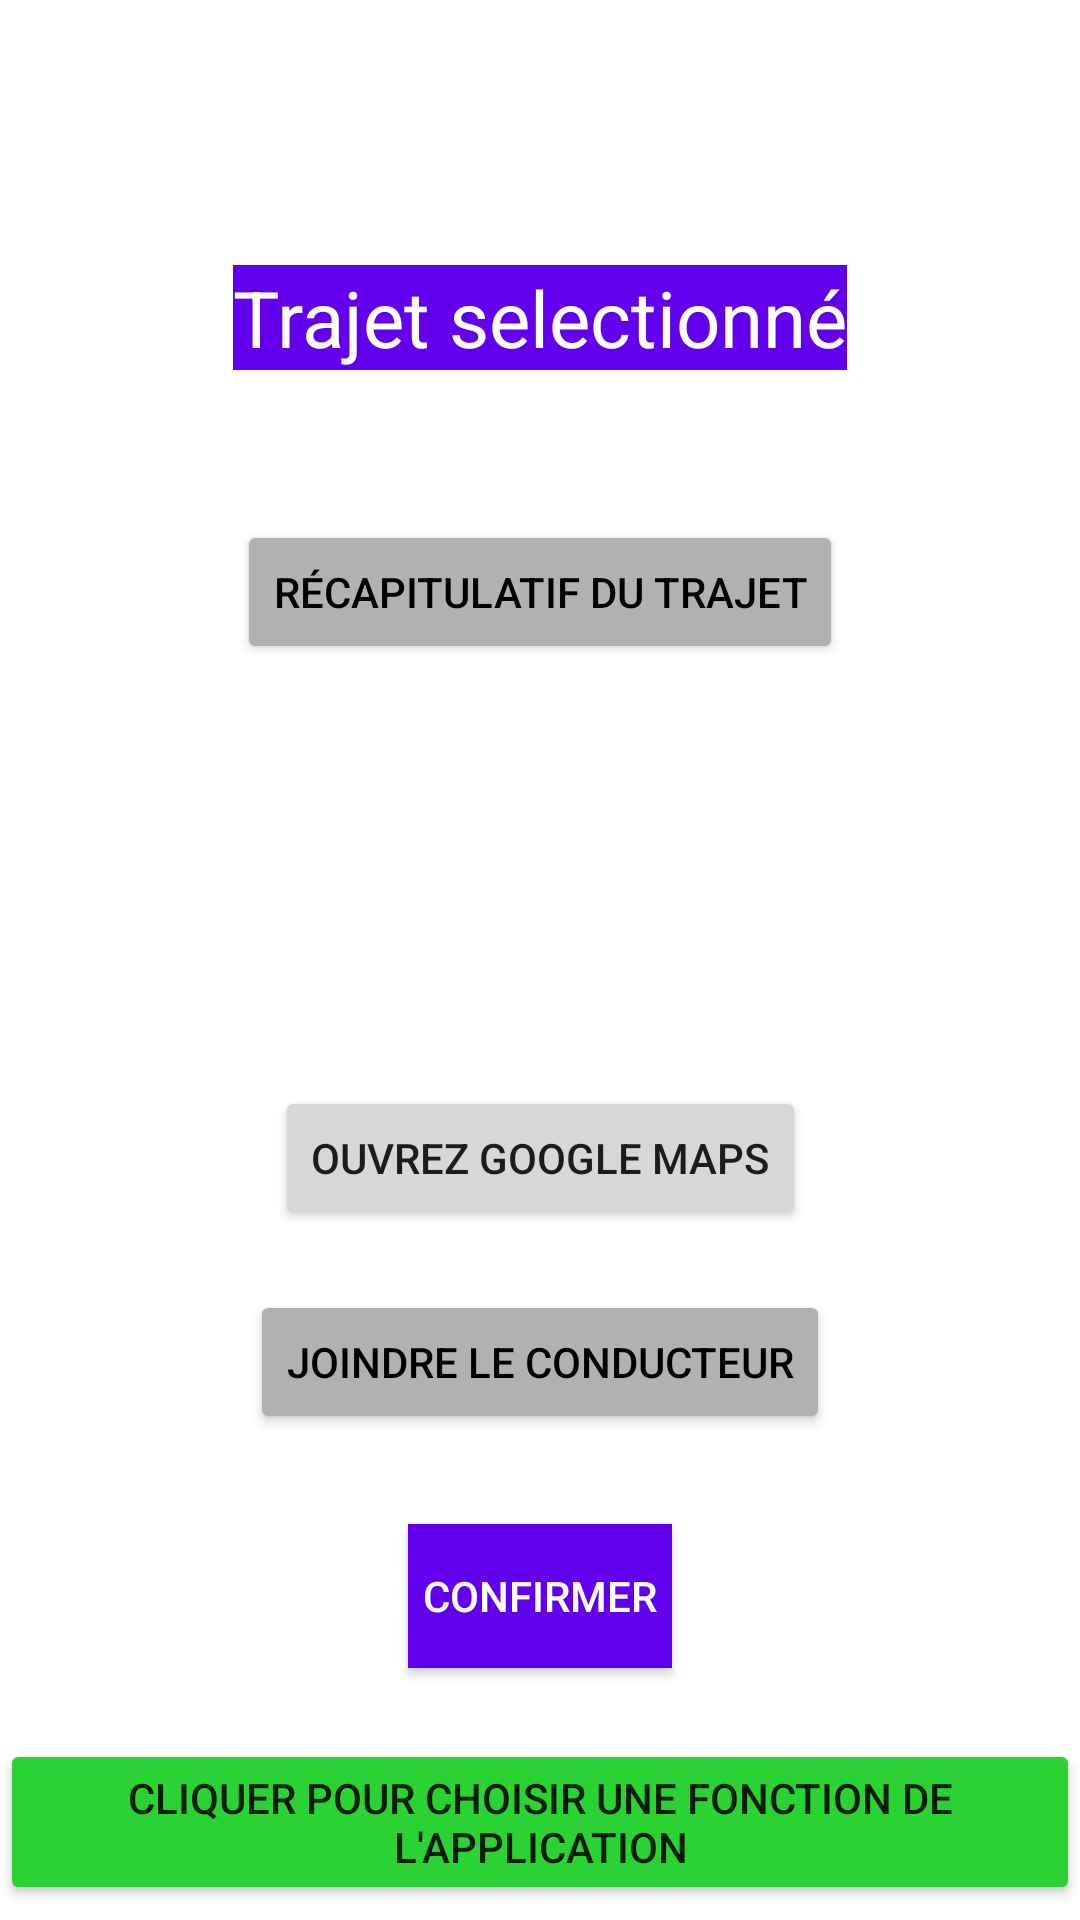

Layout XML and referenced resources for this Android screen:
<!-- AndroidManifest.xml: application theme Theme.Blablaofficiel -->
<!-- res/layout/activity_trajetselect.xml -->
<?xml version="1.0" encoding="utf-8"?>
<androidx.constraintlayout.widget.ConstraintLayout xmlns:android="http://schemas.android.com/apk/res/android"
    xmlns:app="http://schemas.android.com/apk/res-auto"
    xmlns:tools="http://schemas.android.com/tools"
    android:layout_width="match_parent"
    android:layout_height="match_parent"
    android:id="@+id/containerts"
    tools:context=".trajetselect">

    <TextView
        android:id="@+id/nomprenom"
        android:layout_width="wrap_content"
        android:layout_height="wrap_content"

        android:background="@color/purple_500"
        android:text="Trajet selectionné"
        android:textColor="@color/white"
        android:textSize="26sp"
        app:layout_constraintBottom_toBottomOf="parent"
        app:layout_constraintLeft_toLeftOf="parent"
        app:layout_constraintRight_toRightOf="parent"
        app:layout_constraintTop_toTopOf="parent"
        app:layout_constraintVertical_bias="0.146" />

    <Button
        android:id="@+id/joindre"
        android:layout_width="wrap_content"
        android:layout_height="wrap_content"
        android:layout_marginBottom="30dp"
        android:backgroundTint="@color/teal_200"
        android:text="@string/joindre"
        android:textColor="@color/black"
        app:layout_constraintBottom_toTopOf="@+id/confirmerts"
        app:layout_constraintEnd_toEndOf="parent"
        app:layout_constraintHorizontal_bias="0.5"
        app:layout_constraintStart_toStartOf="parent" />

    <Button
        android:id="@+id/confirmerts"
        android:layout_width="wrap_content"
        android:layout_height="wrap_content"
        android:layout_marginBottom="84dp"
        android:background="@color/purple_500"
        android:label="@string/confirmer"
        android:text="@string/confirmer"
        android:textColor="@color/white"
        app:layout_constraintBottom_toBottomOf="parent"
        app:layout_constraintEnd_toEndOf="parent"
        app:layout_constraintStart_toStartOf="parent" />

    <Button
        android:id="@+id/recaptrajet"
        android:layout_width="wrap_content"
        android:layout_height="wrap_content"
        android:layout_marginTop="50dp"
        android:backgroundTint="@color/teal_200"
        android:text="@string/recapi_trajet"
        android:textColor="@color/black"
        app:layout_constraintEnd_toEndOf="parent"
        app:layout_constraintHorizontal_bias="0.5"
        app:layout_constraintStart_toStartOf="parent"
        app:layout_constraintTop_toBottomOf="@+id/nomprenom" />

    <Button
        android:id="@+id/choixts"
        android:layout_width="wrap_content"
        android:layout_height="wrap_content"
        android:layout_marginBottom="5dp"
        android:backgroundTint="#2AD333"
        android:text="Cliquer pour choisir une fonction de l'application"
        app:layout_constraintBottom_toBottomOf="parent"
        app:layout_constraintEnd_toEndOf="parent"
        app:layout_constraintHorizontal_bias="0.5"
        app:layout_constraintStart_toStartOf="parent" />

    <Button
        android:id="@+id/btnMaps"
        android:layout_width="wrap_content"
        android:layout_height="wrap_content"
        android:layout_marginBottom="20dp"
        android:text="Ouvrez Google Maps"
        app:layout_constraintBottom_toTopOf="@+id/joindre"
        app:layout_constraintEnd_toEndOf="parent"
        app:layout_constraintStart_toStartOf="parent" />


</androidx.constraintlayout.widget.ConstraintLayout>
<!-- resources referenced by this layout -->
<resources>
  <color name="black">#FF000000</color>
  <color name="purple_500">#FF6200EE</color>
  <color name="teal_200">#FFB1B1B1</color>
  <color name="white">#FFFFFFFF</color>
  <string name="confirmer">Confirmer</string>
  <string name="joindre">Joindre le conducteur</string>
  <string name="recapi_trajet">récapitulatif du trajet</string>
  <style name="Theme.Blablaofficiel" parent="Theme.MaterialComponents.DayNight.DarkActionBar">
          
          <item name="colorPrimary">@color/purple_500</item>
          <item name="colorPrimaryVariant">@color/purple_700</item>
          <item name="colorOnPrimary">@color/white</item>
          
          <item name="colorSecondary">@color/teal_200</item>
          <item name="colorSecondaryVariant">@color/teal_700</item>
          <item name="colorOnSecondary">@color/black</item>
          
          <item name="android:statusBarColor" tools:targetApi="l">?attr/colorPrimaryVariant</item>
          
      </style>
  <color name="purple_700">#FF3700B3</color>
  <color name="teal_700">#FF018786</color>
</resources>
